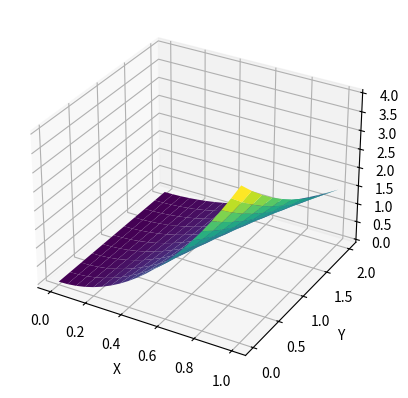

Here is the Python script that generated this plot:
from mpl_toolkits.mplot3d import Axes3D
import matplotlib.pyplot as plt
import numpy as np

n = 2
m = 1
h = 0.1
x1 = np.linspace(0, m, int(m/h)+1)
x2 = np.linspace(0, n, int(n/h)+1)

u = np.zeros((len(x1), len(x2)))
fi = np.zeros((len(x1), len(x2)))


def f(x1, x2):
    return -(x2**2 + 2) * np.exp(-x1)


def f1(x1):
    return 0


def f2(x2):
    return x2**2


def f3(x1):
    return 4*np.exp(-x1)


def f4(x2):
    return x2**2*np.exp(-1)


for i in range(len(x1)):
    for j in range(len(x2)):
        fi[i][j] = f(x1[i], x2[j])


for i in range(len(x1)):
    u[i][0] = f1(x1[i])


for i in range(len(x2)):
    u[0][i] = f2(x2[i])


for i in range(len(x1)):
    u[i][-1] = f3(x1[i])


for i in range(len(x2)):
    u[-1][i] = f4(x2[i])

eps = 0.001
u_prev_prev = np.copy(u)
u_prev = np.copy(u)
k = 0
while True:
    for i in range(1, len(x1)-1):
        for j in range(1, len(x2)-1):
            u[i][j] = 1/4 * (u[i-1][j] + u[i+1][j] + u[i]
                             [j-1] + u[i][j+1] + h * h * fi[i][j])
    k += 1
    if k != 1:
        v = np.max(np.abs(u-u_prev)) / np.max(np.abs(u_prev-u_prev_prev))
        if (np.max(np.abs(u-u_prev)) <= eps * (1-v)):
            break
    u_prev_prev = np.copy(u_prev)
    u_prev = np.copy(u)


def plot_3d_matrix(u):
    x = np.linspace(0, 1, u.shape[1])
    y = np.linspace(0, 2, u.shape[0])
    X, Y = np.meshgrid(x, y)

    fig = plt.figure()
    ax = fig.add_subplot(111, projection='3d')
    ax.plot_surface(X, Y, u, cmap='viridis')

    ax.set_xlabel('X')
    ax.set_ylabel('Y')
    ax.set_zlabel('Z')

    plt.show()


print(u)
plot_3d_matrix(u)


def real_solution(x1, x2):
    return np.exp(-x1) * x2**2


sol = np.zeros((len(x1), len(x2)))
for i in range(len(x1)):
    for j in range(len(x2)):
        sol[i][j] = real_solution(x1[i], x2[j])


print(np.max(np.abs(sol-u)))
